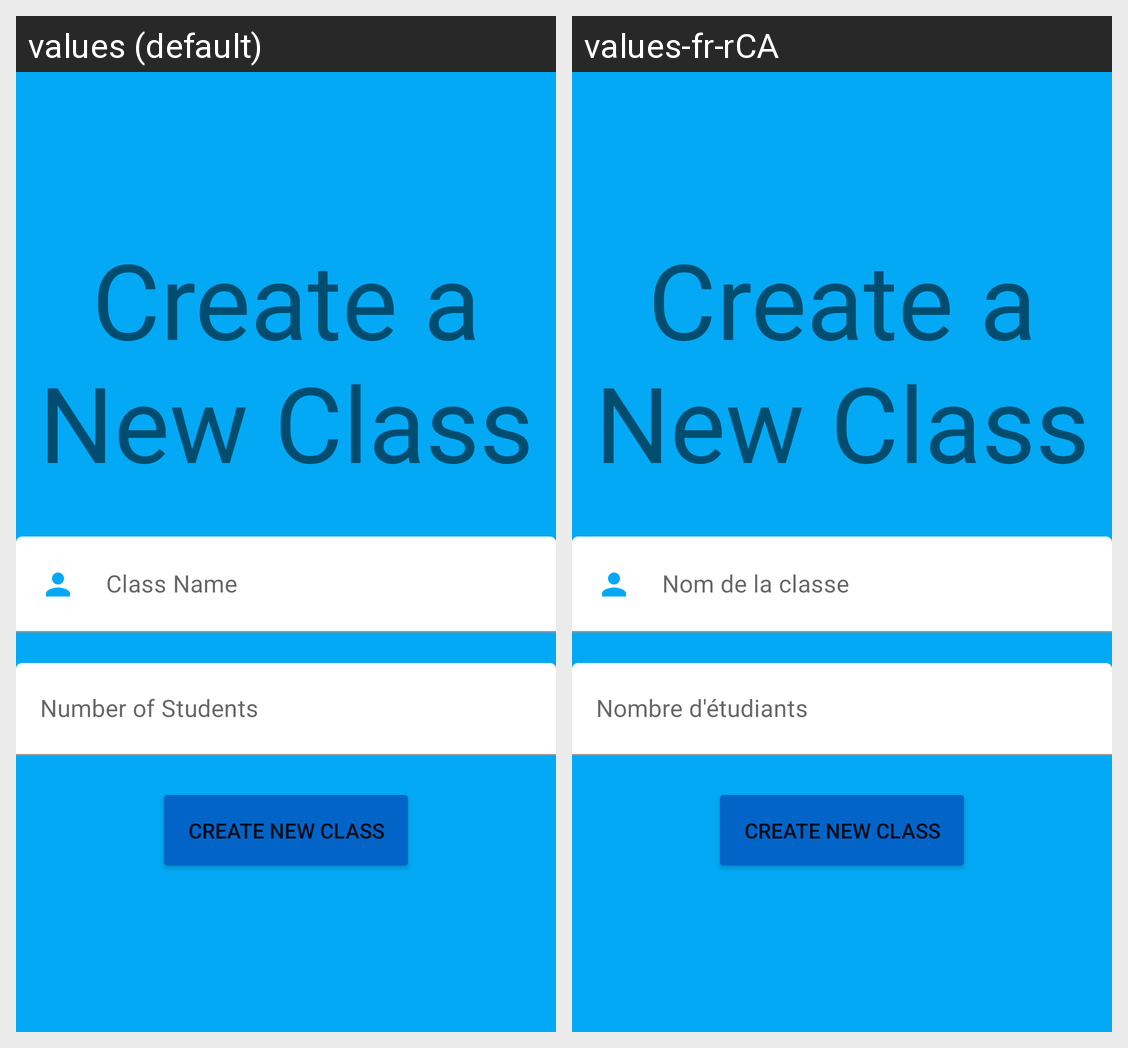

Locale-by-locale string values for the Android screen shown in this grid:
Android screen res/layout/teacher_create_classroom.xml rendered under 2 locales, left to right: values (default), values-fr-rCA. Device: Nexus 5 (rendered at 1080×1920; each locale shown at half size, 540×960, under a caption strip naming it); theme Theme.TrainTrack.
Strings drawn on this screen, with the default value and each locale's value (text and hints the layout hard-codes, and strings that could not be matched under every locale, appear in the picture but are not listed):

class_name
  values: Class Name
  values-fr-rCA: Nom de la classe

number_of_students
  values: Number of Students
  values-fr-rCA: Nombre d'étudiants
